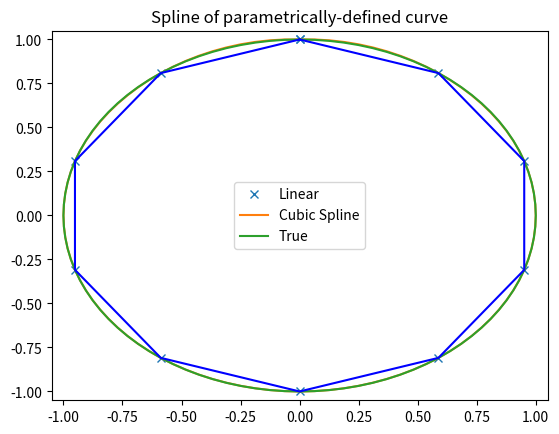

The matplotlib source for this figure:
# trying out the splines in scipy

import numpy as np
import matplotlib.pyplot as plt
from scipy import interpolate

# cubic spline
x = np.arange(0,2*np.pi+np.pi/4,2*np.pi/8)
y = np.sin(x)
tck = interpolate.splrep(x,y,s=0)
xnew = np.arange(0,2*np.pi,np.pi/50)
ynew = interpolate.splev(xnew,tck,der=0)

t = np.arange(0,1.1,.1)
x = np.sin(2*np.pi*t)
y = np.cos(2*np.pi*t)
tck,u = interpolate.splprep([x,y],s=0)
unew = np.arange(0,1.01,0.01)
out = interpolate.splev(unew,tck)
plt.figure()
plt.plot(x,y,'x',out[0],out[1],np.sin(2*np.pi*unew),np.cos(2*np.pi*unew),x,y,'b')
plt.legend(['Linear','Cubic Spline', 'True'])
plt.axis([-1.05,1.05,-1.05,1.05])
plt.title('Spline of parametrically-defined curve')
plt.show()
